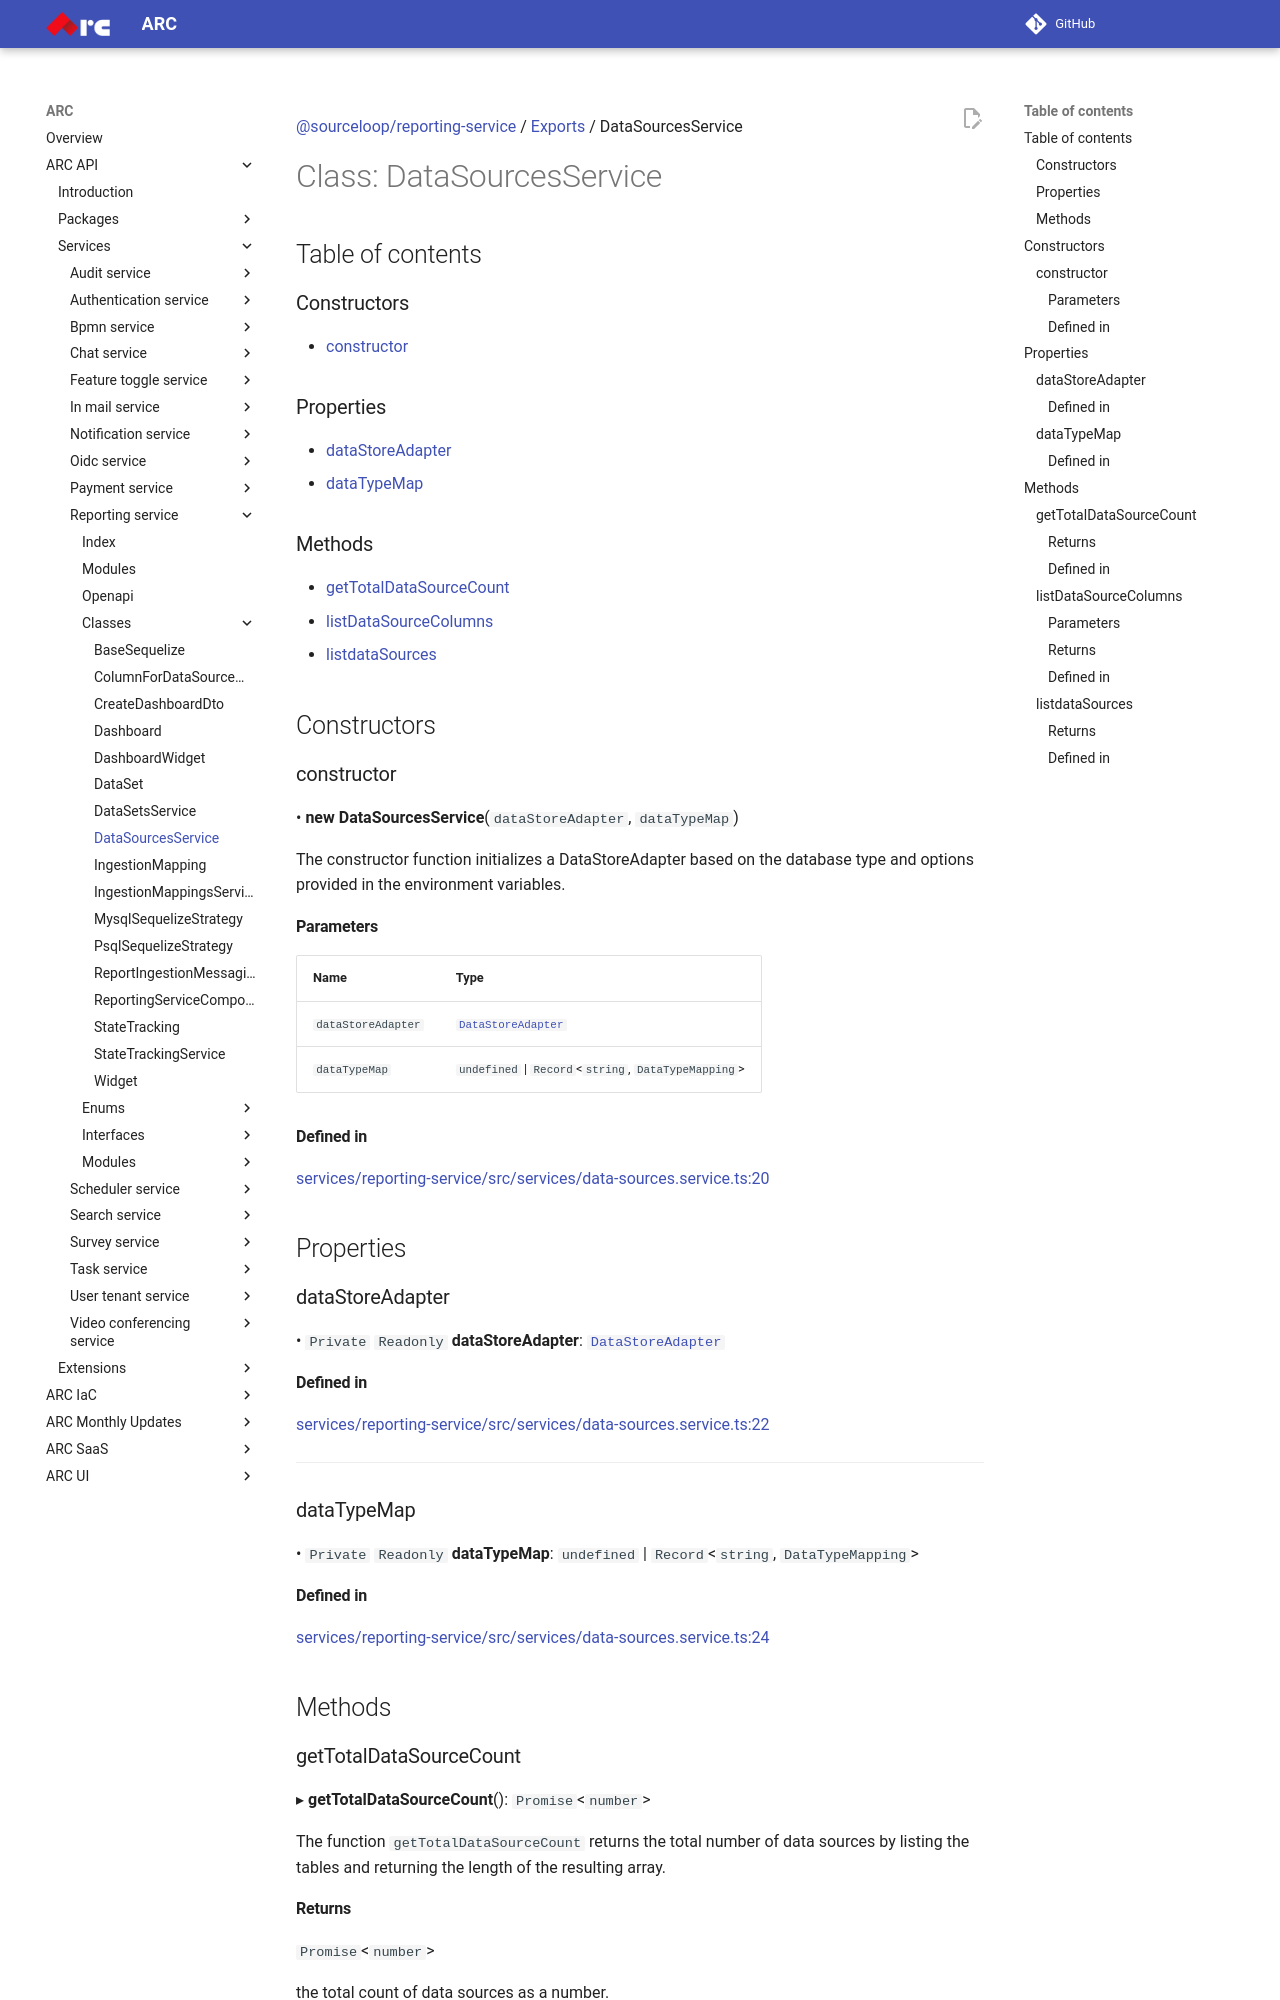

repository: sourcefuse/arc-docs · page: arc-api-docs/services/reporting-service/classes/DataSourcesService/index.html · generator: mkdocs

[@sourceloop/reporting-service](../README.md) / [Exports](../modules.md) / DataSourcesService

# Class: DataSourcesService

## Table of contents

### Constructors

- [constructor](DataSourcesService.md#constructor)

### Properties

- [dataStoreAdapter](DataSourcesService.md#datastoreadapter)
- [dataTypeMap](DataSourcesService.md#datatypemap)

### Methods

- [getTotalDataSourceCount](DataSourcesService.md#gettotaldatasourcecount)
- [listDataSourceColumns](DataSourcesService.md#listdatasourcecolumns)
- [listdataSources](DataSourcesService.md#listdatasources)

## Constructors

### constructor

• **new DataSourcesService**(`dataStoreAdapter`, `dataTypeMap`)

The constructor function initializes a DataStoreAdapter based on the database type and options
provided in the environment variables.

#### Parameters

| Name | Type |
| :------ | :------ |
| `dataStoreAdapter` | [`DataStoreAdapter`](../interfaces/DataStoreAdapter.md) |
| `dataTypeMap` | `undefined` \| `Record`<`string`, `DataTypeMapping`\> |

#### Defined in

[services/reporting-service/src/services/data-sources.service.ts:20](https://github.com/sourcefuse/loopback4-microservice-catalog/blob/eb9d4d57/services/reporting-service/src/services/data-sources.service.ts#L20)

## Properties

### dataStoreAdapter

• `Private` `Readonly` **dataStoreAdapter**: [`DataStoreAdapter`](../interfaces/DataStoreAdapter.md)

#### Defined in

[services/reporting-service/src/services/data-sources.service.ts:22](https://github.com/sourcefuse/loopback4-microservice-catalog/blob/eb9d4d57/services/reporting-service/src/services/data-sources.service.ts#L22)

___

### dataTypeMap

• `Private` `Readonly` **dataTypeMap**: `undefined` \| `Record`<`string`, `DataTypeMapping`\>

#### Defined in

[services/reporting-service/src/services/data-sources.service.ts:24](https://github.com/sourcefuse/loopback4-microservice-catalog/blob/eb9d4d57/services/reporting-service/src/services/data-sources.service.ts#L24)

## Methods

### getTotalDataSourceCount

▸ **getTotalDataSourceCount**(): `Promise`<`number`\>

The function `getTotalDataSourceCount` returns the total number of data sources by listing the
tables and returning the length of the resulting array.

#### Returns

`Promise`<`number`\>

the total count of data sources as a number.
